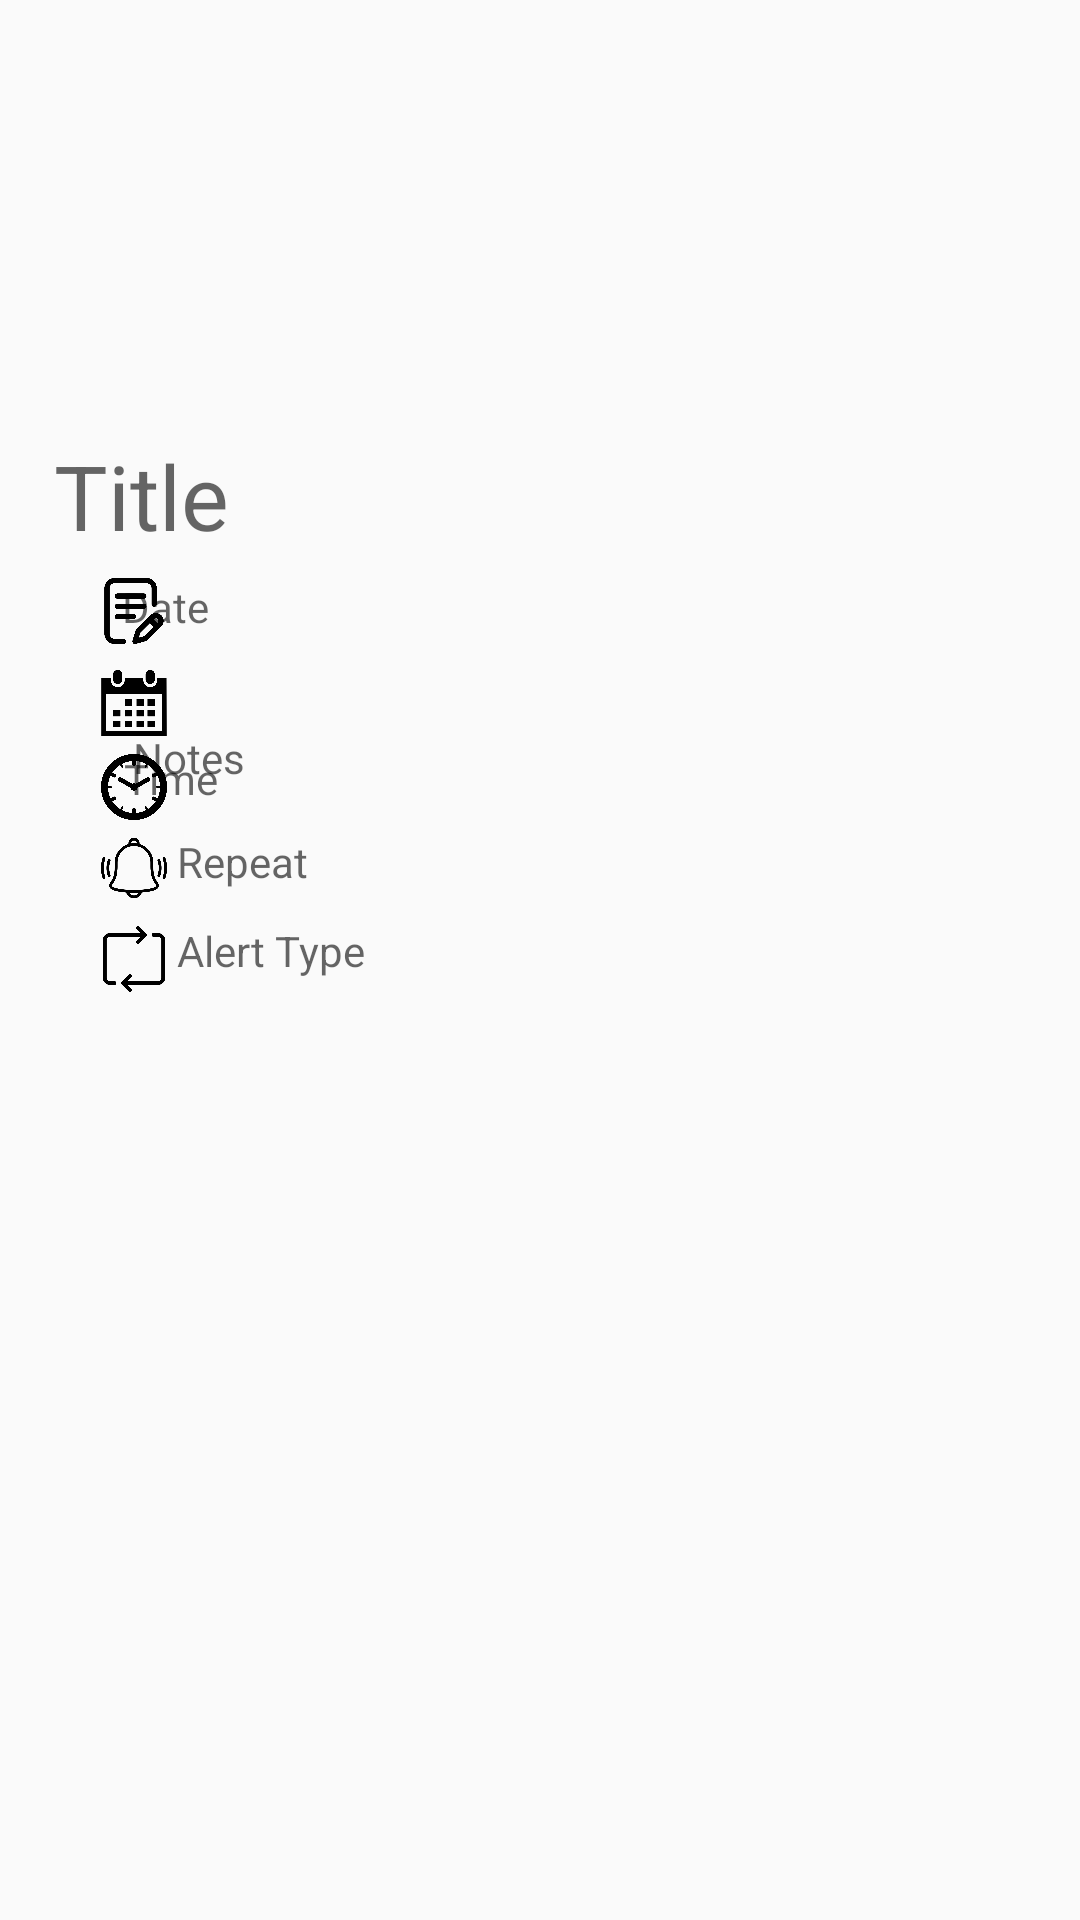

Android layout source for this screen:
<!-- AndroidManifest.xml: application theme AppTheme -->
<!-- res/layout/activity_view.xml -->
<?xml version="1.0" encoding="utf-8"?>
<androidx.constraintlayout.widget.ConstraintLayout xmlns:android="http://schemas.android.com/apk/res/android"
    xmlns:app="http://schemas.android.com/apk/res-auto"
    xmlns:tools="http://schemas.android.com/tools"
    android:layout_width="match_parent"
    android:layout_height="match_parent"
    tools:context=".ViewReminder">

    
    <TextView
        android:id="@+id/title"
        android:layout_width="326dp"
        android:layout_height="60dp"
        android:layout_alignParentLeft="true"
        android:layout_alignParentTop="true"
        android:layout_marginStart="8dp"
        android:layout_marginLeft="8dp"
        android:layout_marginTop="133dp"
        android:gravity="top"
        android:hint="@string/title"
        android:textAppearance="@style/title"
        app:layout_constraintBottom_toBottomOf="parent"
        app:layout_constraintEnd_toEndOf="parent"
        app:layout_constraintHorizontal_bias="0.389"
        app:layout_constraintStart_toStartOf="parent"
        app:layout_constraintTop_toTopOf="parent"
        app:layout_constraintVertical_bias="0.027" />

    
    <ImageView
        android:id="@+id/writing"
        android:layout_width="22dp"
        android:layout_height="22dp"
        android:layout_alignParentLeft="true"
        android:layout_alignParentTop="true"
        android:layout_marginStart="8dp"
        android:layout_marginLeft="8dp"
        android:layout_marginTop="8dp"
        android:background="@drawable/writing"
        android:src="@drawable/writing"
        app:layout_constraintBottom_toBottomOf="parent"
        app:layout_constraintEnd_toEndOf="parent"
        app:layout_constraintHorizontal_bias="0.078"
        app:layout_constraintStart_toStartOf="parent"
        app:layout_constraintTop_toTopOf="parent"
        app:layout_constraintVertical_bias="0.303" />

    
    <TextView
        android:id="@+id/notes"
        android:layout_width="290dp"
        android:layout_height="22dp"
        android:layout_alignParentLeft="true"
        android:layout_alignParentTop="true"
        android:layout_marginStart="8dp"
        android:layout_marginLeft="8dp"
        android:layout_marginTop="183dp"
        android:gravity="top"
        android:hint="@string/notes"
        android:textAppearance="@style/notes"
        android:textSize="14dp"
        app:layout_constraintBottom_toBottomOf="parent"
        app:layout_constraintEnd_toEndOf="parent"
        app:layout_constraintHorizontal_bias="0.584"
        app:layout_constraintStart_toStartOf="parent"
        app:layout_constraintTop_toTopOf="parent"
        app:layout_constraintVertical_bias="0.138" />

    
    <TextView
        android:id="@+id/tvDate"
        android:layout_width="300dp"
        android:layout_height="22dp"
        android:layout_alignParentLeft="true"
        android:layout_alignParentTop="true"
        android:layout_marginStart="8dp"
        android:layout_marginLeft="8dp"
        android:layout_marginTop="8dp"
        android:gravity="top"
        android:hint="@string/date"
        app:layout_constraintBottom_toBottomOf="parent"
        app:layout_constraintEnd_toEndOf="parent"
        app:layout_constraintHorizontal_bias="0.631"
        app:layout_constraintStart_toStartOf="parent"
        app:layout_constraintTop_toTopOf="parent"
        app:layout_constraintVertical_bias="0.303" />

    

    
    <TextView
        android:id="@+id/alertType"
        android:layout_width="167dp"
        android:layout_height="22dp"
        android:layout_marginStart="8dp"
        android:layout_marginLeft="8dp"
        android:layout_marginEnd="8dp"
        android:layout_marginRight="8dp"
        android:layout_marginBottom="8dp"
        android:gravity="top"
        android:hint="@string/tvAlert"
        app:layout_constraintBottom_toBottomOf="parent"
        app:layout_constraintEnd_toEndOf="parent"
        app:layout_constraintHorizontal_bias="0.289"
        app:layout_constraintStart_toStartOf="parent"
        app:layout_constraintTop_toTopOf="parent"
        app:layout_constraintVertical_bias="0.504" />

    
    <TextView
        android:id="@+id/repeat"
        android:layout_width="167dp"
        android:layout_height="22dp"
        android:layout_marginStart="8dp"
        android:layout_marginLeft="8dp"
        android:layout_marginEnd="8dp"
        android:layout_marginRight="8dp"
        android:layout_marginBottom="8dp"
        android:gravity="top"
        android:hint="@string/tvRepeat"
        app:layout_constraintBottom_toBottomOf="parent"
        app:layout_constraintEnd_toEndOf="parent"
        app:layout_constraintHorizontal_bias="0.289"
        app:layout_constraintStart_toStartOf="parent"
        app:layout_constraintTop_toTopOf="parent"
        app:layout_constraintVertical_bias="0.455" />

    
    <ImageView
        android:id="@+id/icon"
        android:layout_width="22dp"
        android:layout_height="22dp"
        android:layout_alignParentLeft="true"
        android:layout_alignParentTop="true"
        android:layout_marginStart="8dp"
        android:layout_marginLeft="8dp"
        android:layout_marginTop="8dp"
        android:background="@drawable/icon"
        android:src="@drawable/icon"
        app:layout_constraintBottom_toBottomOf="parent"
        app:layout_constraintEnd_toEndOf="parent"
        app:layout_constraintHorizontal_bias="0.078"
        app:layout_constraintStart_toStartOf="parent"
        app:layout_constraintTop_toTopOf="parent"
        app:layout_constraintVertical_bias="0.353" />

    
    <ImageView
        android:id="@+id/wall_clock"
        android:layout_width="22dp"
        android:layout_height="22dp"
        android:layout_alignParentLeft="true"
        android:layout_alignParentTop="true"
        android:layout_marginStart="8dp"
        android:layout_marginLeft="8dp"
        android:layout_marginTop="8dp"
        android:background="@drawable/wall_clock"
        android:src="@drawable/wall_clock"
        app:layout_constraintBottom_toBottomOf="parent"
        app:layout_constraintEnd_toEndOf="parent"
        app:layout_constraintHorizontal_bias="0.078"
        app:layout_constraintStart_toStartOf="parent"
        app:layout_constraintTop_toTopOf="parent"
        app:layout_constraintVertical_bias="0.399" />

    
    <ImageView
        android:id="@+id/alarm"
        android:layout_width="22dp"
        android:layout_height="22dp"
        android:layout_alignParentLeft="true"
        android:layout_alignParentTop="true"
        android:layout_marginStart="8dp"
        android:layout_marginLeft="8dp"
        android:layout_marginTop="8dp"
        android:background="@drawable/alarm"
        android:src="@drawable/alarm"
        app:layout_constraintBottom_toBottomOf="parent"
        app:layout_constraintEnd_toEndOf="parent"
        app:layout_constraintHorizontal_bias="0.078"
        app:layout_constraintStart_toStartOf="parent"
        app:layout_constraintTop_toTopOf="parent"
        app:layout_constraintVertical_bias="0.443" />

    
    <ImageView
        android:id="@+id/repeatt"
        android:layout_width="22dp"
        android:layout_height="22dp"
        android:layout_alignParentLeft="true"
        android:layout_alignParentTop="true"
        android:layout_marginStart="8dp"
        android:layout_marginLeft="8dp"
        android:layout_marginTop="8dp"
        android:background="@drawable/repeat"
        android:src="@drawable/repeat"
        app:layout_constraintBottom_toBottomOf="parent"
        app:layout_constraintEnd_toEndOf="parent"
        app:layout_constraintHorizontal_bias="0.078"
        app:layout_constraintStart_toStartOf="parent"
        app:layout_constraintTop_toTopOf="parent"
        app:layout_constraintVertical_bias="0.493" />


    <TextView
        android:id="@+id/etChooseTime"
        android:layout_width="300dp"
        android:layout_height="22dp"
        android:layout_marginStart="8dp"
        android:layout_marginLeft="8dp"
        android:layout_marginBottom="8dp"
        android:hint="@string/time"
        app:layout_constraintBottom_toBottomOf="parent"
        app:layout_constraintEnd_toEndOf="parent"
        app:layout_constraintHorizontal_bias="0.64"
        app:layout_constraintStart_toStartOf="parent"
        app:layout_constraintTop_toTopOf="parent"
        app:layout_constraintVertical_bias="0.41" />

    
    <Button
        android:id="@+id/deleteX"
        android:layout_width="137dp"
        android:layout_height="53dp"
        android:layout_alignParentLeft="true"
        android:layout_alignParentTop="true"
        android:layout_marginLeft="274dp"
        android:layout_marginTop="654dp"
        android:background="@drawable/delete_"
        android:text="@string/delete"
        android:textColor="@android:color/white"
        app:layout_constraintBottom_toBottomOf="parent"
        app:layout_constraintEnd_toEndOf="parent"
        app:layout_constraintHorizontal_bias="1.0"
        app:layout_constraintStart_toStartOf="parent"
        app:layout_constraintTop_toTopOf="parent"
        app:layout_constraintVertical_bias="1.0" />

    
    <Button
        android:id="@+id/completeX"
        android:layout_width="137dp"
        android:layout_height="53dp"
        android:layout_alignParentLeft="true"
        android:layout_alignParentTop="true"
        android:layout_marginTop="654dp"
        android:background="@drawable/complete_"
        android:text="@string/complete"
        android:textColor="@android:color/white"
        app:layout_constraintBottom_toBottomOf="parent"
        app:layout_constraintEnd_toEndOf="parent"
        app:layout_constraintHorizontal_bias="0.0"
        app:layout_constraintStart_toStartOf="parent"
        app:layout_constraintTop_toTopOf="parent"
        app:layout_constraintVertical_bias="1.0" />

    
    <Button
        android:id="@+id/editX"
        android:layout_width="137dp"
        android:layout_height="53dp"
        android:layout_alignParentLeft="true"
        android:layout_alignParentTop="true"
        android:layout_marginStart="8dp"
        android:layout_marginLeft="8dp"
        android:layout_marginTop="654dp"
        android:background="@drawable/edit_"
        android:text="@string/edit"
        android:textColor="@android:color/white"
        app:layout_constraintBottom_toBottomOf="parent"
        app:layout_constraintEnd_toEndOf="parent"
        app:layout_constraintHorizontal_bias="0.484"
        app:layout_constraintStart_toStartOf="parent"
        app:layout_constraintTop_toTopOf="parent"
        app:layout_constraintVertical_bias="1.0" />

</androidx.constraintlayout.widget.ConstraintLayout>
<!-- resources referenced by this layout -->
<resources>
  <!-- drawable alarm: png bitmap (drawable, 18833 bytes) -->
  <!-- drawable complete_ (drawable) -->
  <vector
      xmlns:android="http://schemas.android.com/apk/res/android"
      xmlns:aapt="http://schemas.android.com/aapt"
      android:width="137dp"
      android:height="53dp"
      android:viewportWidth="137"
      android:viewportHeight="53"
      >
  
      <group>
  
          <clip-path
              android:pathData="M0 0H137V53H0V0Z"
              />
  
          <path
              android:pathData="M0 0V53H137V0"
              android:fillColor="#3B7080"
              />
  
      </group>
  
  </vector>
  <!-- drawable delete_ (drawable) -->
  <vector
      xmlns:android="http://schemas.android.com/apk/res/android"
      xmlns:aapt="http://schemas.android.com/aapt"
      android:width="137dp"
      android:height="53dp"
      android:viewportWidth="137"
      android:viewportHeight="53"
      >
  
      <group>
  
          <clip-path
              android:pathData="M0 0H137V53H0V0Z"
              />
  
          <path
              android:pathData="M0 0V53H137V0"
              android:fillColor="#1392C9"
              />
  
      </group>
  
  </vector>
  <!-- drawable edit_ (drawable) -->
  <vector
          xmlns:android="http://schemas.android.com/apk/res/android"
          xmlns:aapt="http://schemas.android.com/aapt"
          android:width="137dp"
          android:height="53dp"
          android:viewportWidth="137"
          android:viewportHeight="53"
          >
  
          <group>
  
              <clip-path
                  android:pathData="M0 0H137V53H0V0Z"
                  />
  
              <path
                  android:pathData="M0 0V53H137V0"
                  android:fillColor="#6E45E1"
                  />
  
          </group>
  
      </vector>
  <!-- drawable icon: png bitmap (drawable, 7718 bytes) -->
  <!-- drawable repeat: png bitmap (drawable, 9245 bytes) -->
  <!-- drawable wall_clock: png bitmap (drawable, 15553 bytes) -->
  <!-- drawable writing: png bitmap (drawable, 9997 bytes) -->
  <string name="complete">
  
          Complete
      </string>
  <string name="date">
  
          Date
      </string>
  <string name="delete">
  
          Delete
      </string>
  <string name="edit">
  
          Edit
      </string>
  <string name="notes">
  
          Notes
      </string>
  <string name="time">
  
          Time
      </string>
  <string name="title">
  
          Title
      </string>
  <string name="tvAlert">Alert Type</string>
  <string name="tvRepeat">Repeat</string>
  <style name="notes">
  
          <item name="android:textSize">
              15sp
          </item>
  
          <item name="android:textColor">
              #CBCBCB
          </item>
  
      </style>
  <style name="title">
  
          <item name="android:textSize">
              30sp
          </item>
  
          <item name="android:textColor">
              #CBCBCB
          </item>
  
      </style>
  <style name="AppTheme" parent="Theme.AppCompat.Light.DarkActionBar">
          
          <item name="colorPrimary">@color/colorPrimary</item>
          <item name="colorPrimaryDark">@color/colorPrimaryDark</item>
          <item name="colorAccent">@color/colorAccent</item>
      </style>
  <!-- not gathered from this repository: default colours our renderer supplied (Android Studio template values) -->
  <color name="colorPrimary">#FF6200EE</color>
  <color name="colorPrimaryDark">#FF3700B3</color>
  <color name="colorAccent">#FF03DAC5</color>
</resources>
